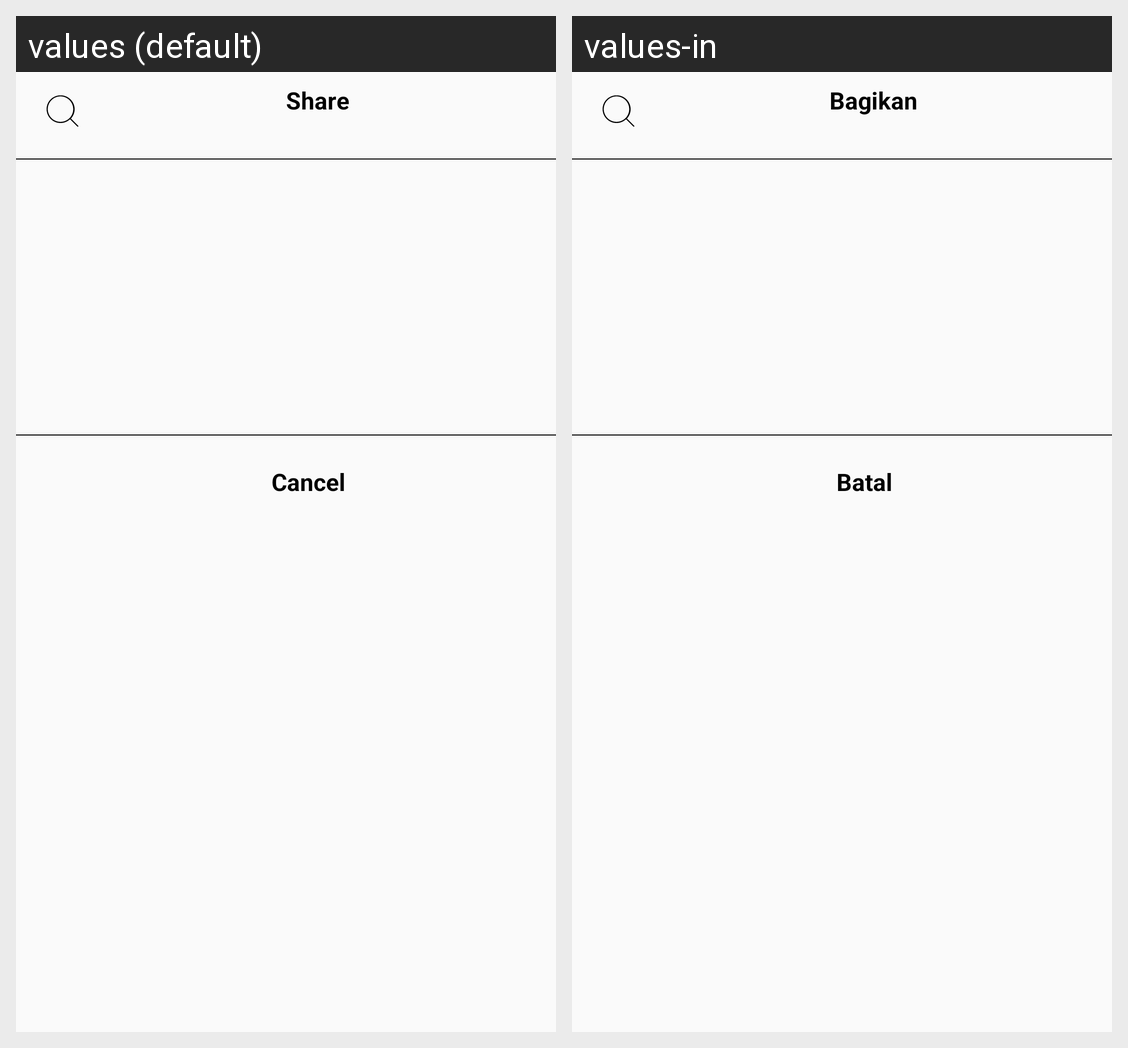

This grid shows one Android layout under two languages. Give, for every string resource on the screen, its name, the default text and each shown locale's text.
Android screen res/layout/view_user_list_connected.xml rendered under 2 locales, left to right: values (default), values-in. Device: Nexus 5 (rendered at 1080×1920; each locale shown at half size, 540×960, under a caption strip naming it); theme AppTheme.
Strings drawn on this screen, with the default value and each locale's value (text and hints the layout hard-codes, and strings that could not be matched under every locale, appear in the picture but are not listed):

share
  values: Share
  values-in: Bagikan

cancel
  values: Cancel
  values-in: Batal
